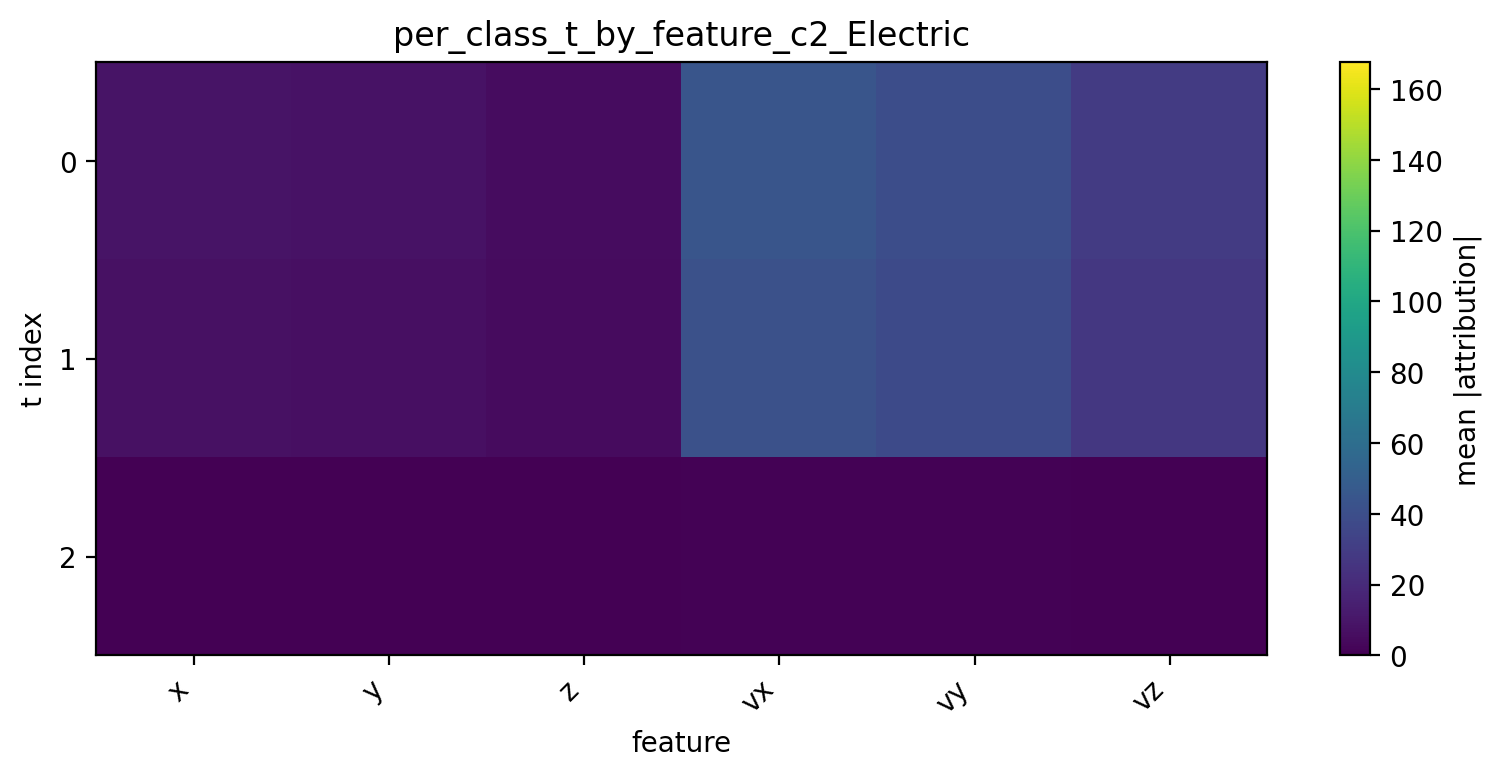

Data behind this chart, as committed beside it:
t, x, y, z, vx, vy, vz
0, 8.538, 7.873, 5.537, 44.07, 39.43, 29
1, 7.827, 7.199, 5.123, 41.7, 37.37, 27.26
2, 0.4564, 0.1562, 0.09183, 1.09, 0.6666, 0.2472
